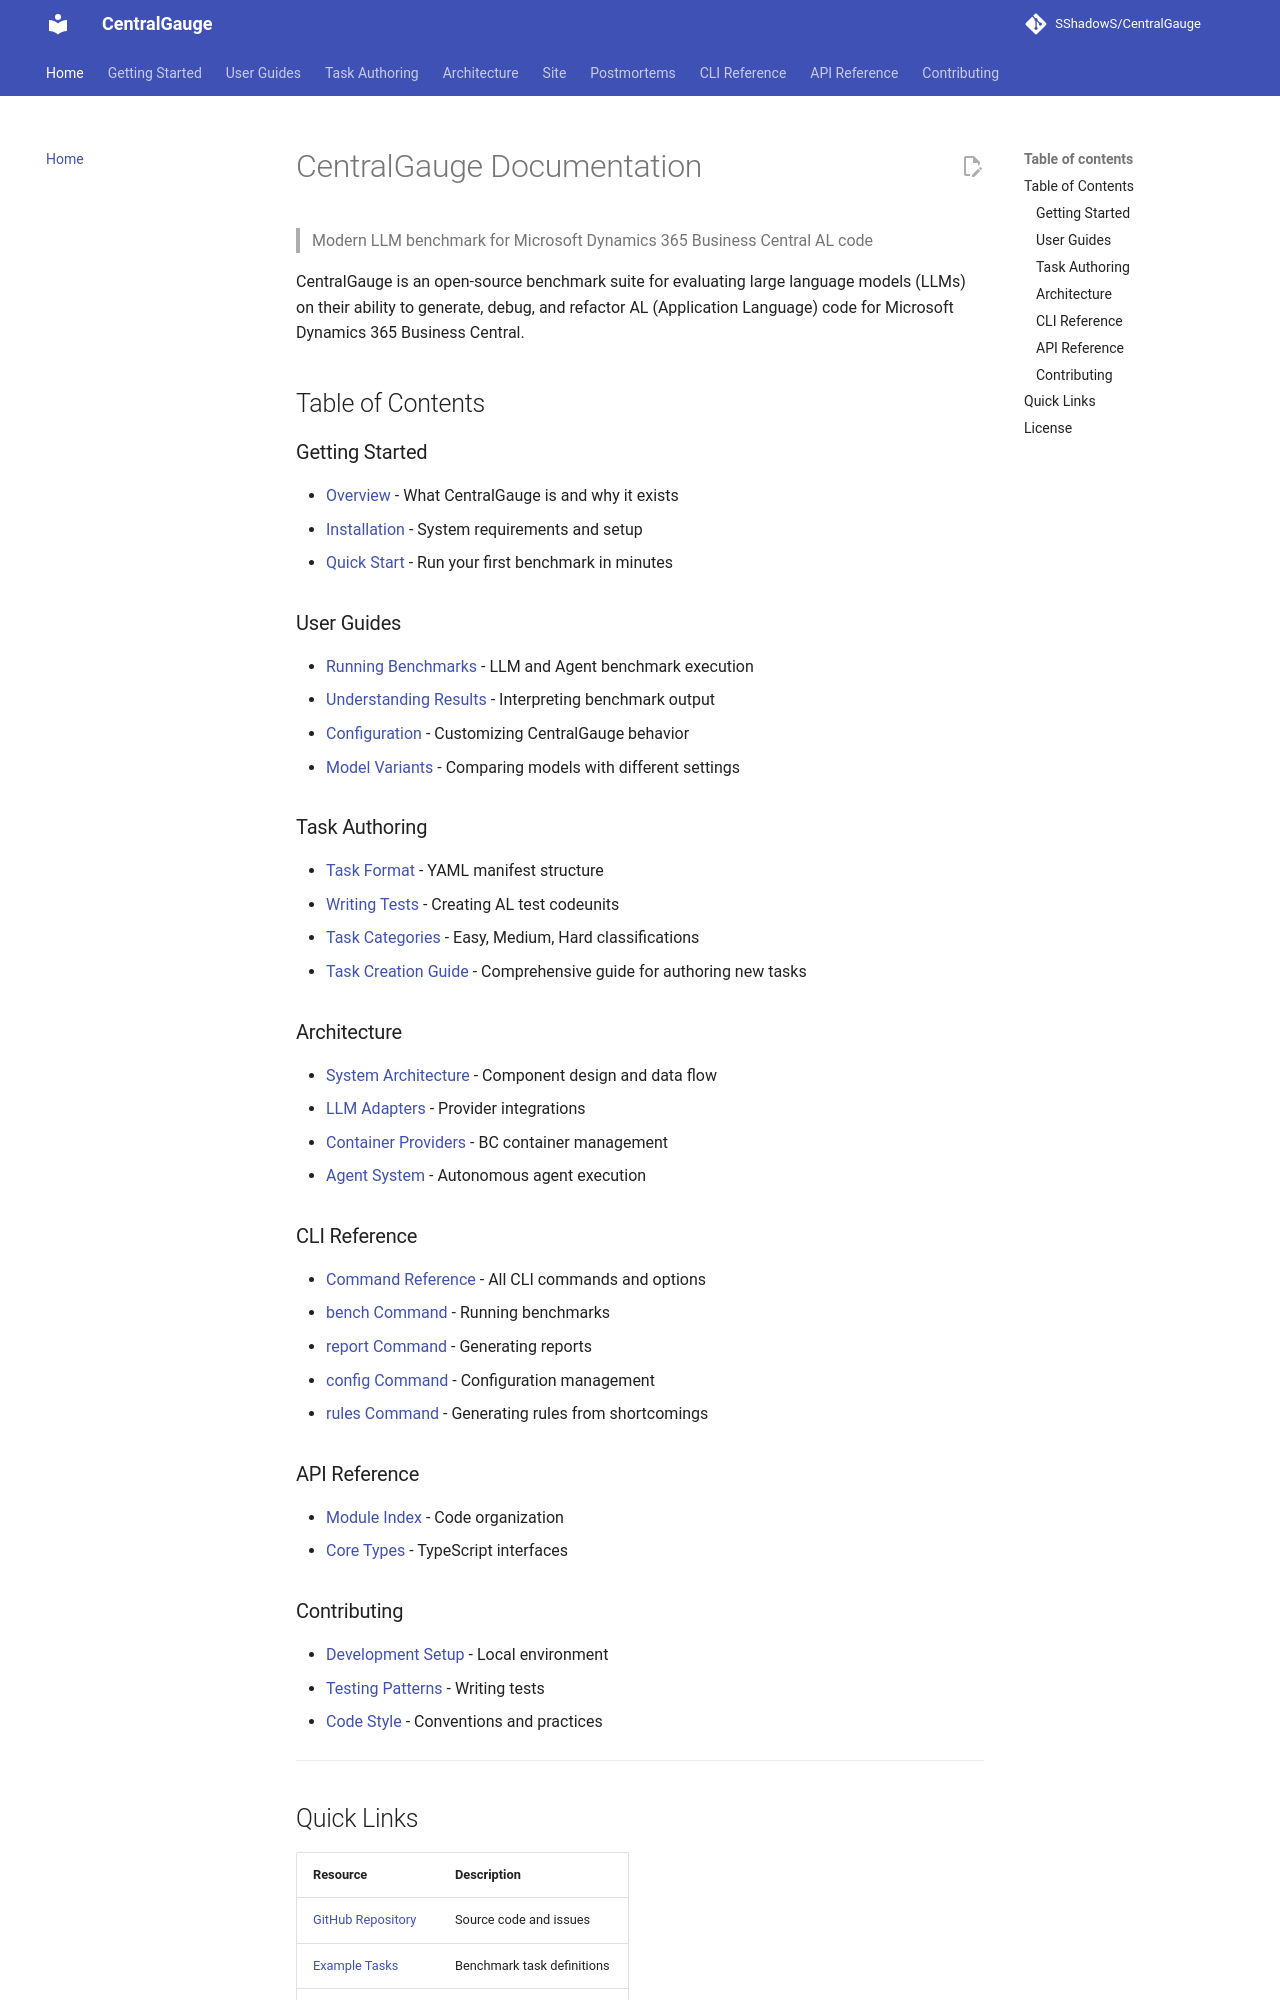

repository: SShadowS/CentralGauge · page: index.html · generator: mkdocs

# CentralGauge Documentation

> Modern LLM benchmark for Microsoft Dynamics 365 Business Central AL code

CentralGauge is an open-source benchmark suite for evaluating large language models (LLMs) on their ability to generate, debug, and refactor AL (Application Language) code for Microsoft Dynamics 365 Business Central.

## Table of Contents

### Getting Started

- [Overview](./overview.md) - What CentralGauge is and why it exists
- [Installation](./installation.md) - System requirements and setup
- [Quick Start](./quick-start.md) - Run your first benchmark in minutes

### User Guides

- [Running Benchmarks](./guides/running-benchmarks.md) - LLM and Agent benchmark execution
- [Understanding Results](./guides/understanding-results.md) - Interpreting benchmark output
- [Configuration](./guides/configuration.md) - Customizing CentralGauge behavior
- [Model Variants](./guides/model-variants.md) - Comparing models with different settings

### Task Authoring

- [Task Format](./tasks/task-format.md) - YAML manifest structure
- [Writing Tests](./tasks/writing-tests.md) - Creating AL test codeunits
- [Task Categories](./tasks/categories.md) - Easy, Medium, Hard classifications
- [Task Creation Guide](./tasks/task-creation-prompt.md) - Comprehensive guide for authoring new tasks

### Architecture

- [System Architecture](./architecture/overview.md) - Component design and data flow
- [LLM Adapters](./architecture/llm-adapters.md) - Provider integrations
- [Container Providers](./architecture/containers.md) - BC container management
- [Agent System](./architecture/agents.md) - Autonomous agent execution

### CLI Reference

- [Command Reference](./cli/commands.md) - All CLI commands and options
- [bench Command](./cli/bench.md) - Running benchmarks
- [report Command](./cli/report.md) - Generating reports
- [config Command](./cli/config.md) - Configuration management
- [rules Command](./cli/rules.md) - Generating rules from shortcomings

### API Reference

- [Module Index](./api/index.md) - Code organization
- [Core Types](./api/types.md) - TypeScript interfaces

### Contributing

- [Development Setup](./contributing/development.md) - Local environment
- [Testing Patterns](./contributing/testing.md) - Writing tests
- [Code Style](./contributing/style.md) - Conventions and practices

---
